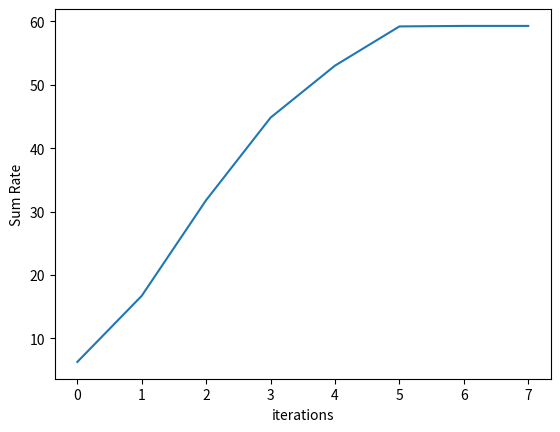

The script that saved this image:
import numpy as np
import matplotlib.pyplot as plt

class FindW_WMMSE:
    def __init__(self, S, U, N, M, H, W_init, P_s, sigma2):
        """初始化系统参数和信道矩阵"""
        self.S = S  # 卫星数量
        self.U = U  # 无人机数量
        self.N = N  # 天线数量
        self.M = M  # RIS单元数量
        self.P_s = P_s  # 发射功率
        self.sigma2 = sigma2  # 噪声方差
                
        # 计算等效信道矩阵 H ， size: S*N x U
        self.H = H
        
        # 初始化预编码矩阵 W 并归一化， size: S*N x U
        self.W = W_init
    
    def compute_sum_rate(self):
        """计算和速率 R"""
        R = 0
        for u in range(self.U):
            signal = np.vdot(self.H[:, u], self.W[:, u]) * np.vdot(self.W[:, u], self.H[:, u])
            interfere = 0
            for u_prime in range(self.U):
                if u_prime != u:
                    interfere += np.vdot(self.H[:, u], self.W[:, u_prime]) * np.vdot(self.W[:, u_prime], self.H[:, u])
            INR = self.sigma2 + interfere
            R += np.log2(1 + (signal / INR))
        return np.abs(R)
    
    def generate_G(self):
        """生成接收滤波器 G"""
        G = np.zeros(self.U, dtype=complex)
        for u in range(self.U):
            # 计算信号功率 |<H_u, W_u>|^2
            signal = np.vdot(self.H[:, u], self.W[:, u]) * np.vdot(self.W[:, u], self.H[:, u])
            # 计算干扰功率 \sum_{u'=1, u'\=u}^U |<H_u, W_u'>|^2
            interfere = 0
            for u_prime in range(self.U):
                if u_prime != u:
                    interfere += np.vdot(self.H[:, u], self.W[:, u_prime]) * np.vdot(self.W[:, u_prime], self.H[:, u])
            # 
            G[u] = np.vdot(self.H[:, u], self.W[:, u]) / (signal + interfere + self.sigma2)
        return G
    
    def generate_La(self):
        """生成均方误差权重 La"""
        La = np.zeros(self.U)
        for u in range(self.U):
            # 计算信号功率 |<H_u, W_u>|^2
            signal = np.vdot(self.H[:, u], self.W[:, u]) * np.vdot(self.W[:, u], self.H[:, u])
            # 计算总功率 \sum_{u'=1}^U |<H_u, W_u'>|^2 + sigma^2
            total_power = 0
            for u_prime in range(self.U):
                total_power += np.vdot(self.H[:, u], self.W[:, u_prime]) * np.vdot(self.W[:, u_prime], self.H[:, u])
            total_power += self.sigma2
            # 计算 MSE_i = 1 - signal / total_power
            MSE_i = 1 - signal / total_power
            # 计算 La[i] = 1 / MSE_i
            La[u] = 1 / (np.abs(MSE_i))
        return La
    
    def generate_W(self, G, La):
        """生成预编码向量 W"""
        S_N = self.S * self.N
        sum2 = np.zeros((S_N, S_N), dtype=complex)
        for u_prime in range(self.U):
            sum2 += np.outer(self.H[:, u_prime], self.H[:, u_prime].conj()) * G[u_prime] * La[u_prime] * np.conj(G[u_prime])
        
        mu_max = 10
        mu_min = 0
        iter_max = 100
        for iter in range(iter_max):
            mu = (mu_min + mu_max) / 2
            P_current = 0
            W_opt = np.zeros((S_N, self.U), dtype=complex)
            for u in range(self.U):
                A = sum2 + mu * np.eye(S_N)
                W_opt[:, u] = np.linalg.solve(A, self.H[:, u] * G[u] * La[u])
                P_current += np.real(np.trace(np.outer(W_opt[:, u], W_opt[:, u].conj())))
            # print(f'iter={iter}, mu*={mu}, P={P_current}')
            if P_current > self.P_s:
                mu_min = mu
            else:
                mu_max = mu
            if abs(mu_max - mu_min) < 1e-5:
                break
        # print(f'求解最优mu共迭代{iter}次, mu*={mu}, P={P_current}')
        return W_opt
    
    def optimize(self, max_iter=200, tol=1e-4):
        """执行WMMSE算法的迭代优化"""
        rate = []
        R_pre = self.compute_sum_rate()
        rate.append(R_pre)
        for iter in range(max_iter):
            # R_pre = self.compute_sum_rate()
            # rate.append(R_pre)
            G = self.generate_G()
            La = self.generate_La()
            self.W = self.generate_W(G, La)
            R = self.compute_sum_rate()
            rate.append(R)
            if rate[-1] - rate[-2] < -1e-4:
                raise ValueError("FindW: Reward is decreasing!")
            if abs(rate[-1] - rate[-2]) < tol:
                break
        print(f'FindW: iter={iter:03d}, R_w = {R:.5f}')
        return self.W, rate
    
    def plot_rate(self, rate):
        """绘制和速率随迭代次数的变化"""
        plt.plot(rate)
        plt.ylabel('Sum Rate')
        plt.xlabel('iterations')
        plt.show()

if __name__ == '__main__':
    S = 2  # 卫星数量
    U = 3  # 无人机数量
    N = 4  # 天线数量
    M = 16  # RIS单元数量
    P_s = 1  # 发射功率
    sigma2 = 1e-4  # 噪声方差
    # gain_factor = 20.0  # 增益因子

    np.random.seed(42)

    # 生成信道矩阵
    h_su = np.random.randn(U, S, N) + 1j * np.random.randn(U, S, N)
    H_sR = np.random.randn(S, N, M) + 1j * np.random.randn(S, N, M)
    g_Ru = np.random.randn(U, M) + 1j * np.random.randn(U, M)

    # 初始化RIS矩阵 Phi, size: M x M
    Phi = np.diag(np.exp(1j * np.random.uniform(0, 2 * np.pi, M)))  

    # 计算等效信道矩阵 H ， size: S*N x U
    H = np.zeros((S * N, U), dtype=complex)
    for u in range(U):
        for s in range(S):
            h_tilde = h_su[u, s, :].T + g_Ru[u, :] @ Phi @ H_sR[s, :, :].T
            H[s * N:(s + 1) * N, u] = h_tilde

    # 信道矩阵放大n倍，噪声功率放大n^2倍，SINR不变，优化结果不变。
    H = H * 2
    sigma2 = sigma2 * 4

    # 初始化预编码矩阵 W 并归一化， size: S*N x U
    W_init = H / np.linalg.norm(H, 'fro') * np.sqrt(P_s)

    optimizer = FindW_WMMSE(S, U, N, M, H, W_init, P_s, sigma2)
    W_opt, rate = optimizer.optimize()
    W_su = np.zeros((U, S, N), dtype=complex)
    for u in range(U):
        for s in range(S):
            W_su[u, s, :] = W_opt[s * N:(s + 1) * N, u]
    print(W_opt, rate)
    optimizer.plot_rate(rate)